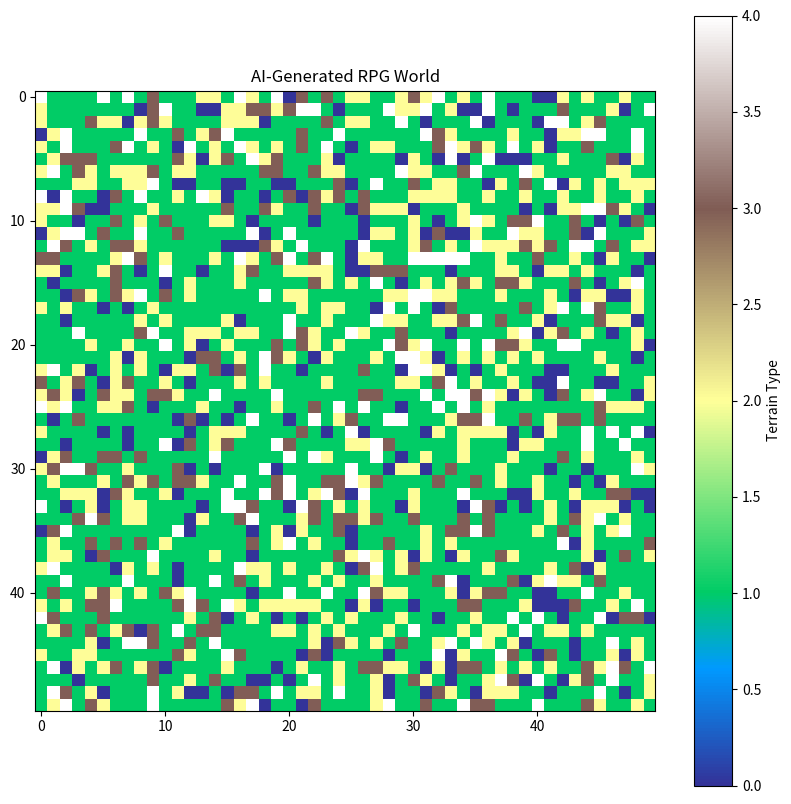

Write the Python code that produced this figure.
import random
import numpy as np
import matplotlib.pyplot as plt

# Define world size
WORLD_SIZE = (50, 50)  # 50x50 tile grid

# Define terrain types
terrain_types = {
    0: "water",
    1: "grass",
    2: "forest",
    3: "mountain",
    4: "desert"
}

# Generate terrain using a weighted random choice for distribution
def generate_world(size):
    world = np.random.choice(list(terrain_types.keys()), size=size, p=[0.1, 0.5, 0.2, 0.1, 0.1])
    return world

# Function to display the world as a map
def display_world(world):
    color_map = {
        0: "blue",    # Water
        1: "green",   # Grass
        2: "darkgreen",  # Forest
        3: "gray",    # Mountain
        4: "yellow"   # Desert
    }

    plt.figure(figsize=(10,10))
    plt.imshow(world, cmap='terrain', interpolation='nearest')
    plt.colorbar(label="Terrain Type")
    plt.title("AI-Generated RPG World")
    plt.show()

# Generate and display the world
world = generate_world(WORLD_SIZE)  # <- This should now be correctly defined
display_world(world)

# Ensure the figure window appears
plt.show()
